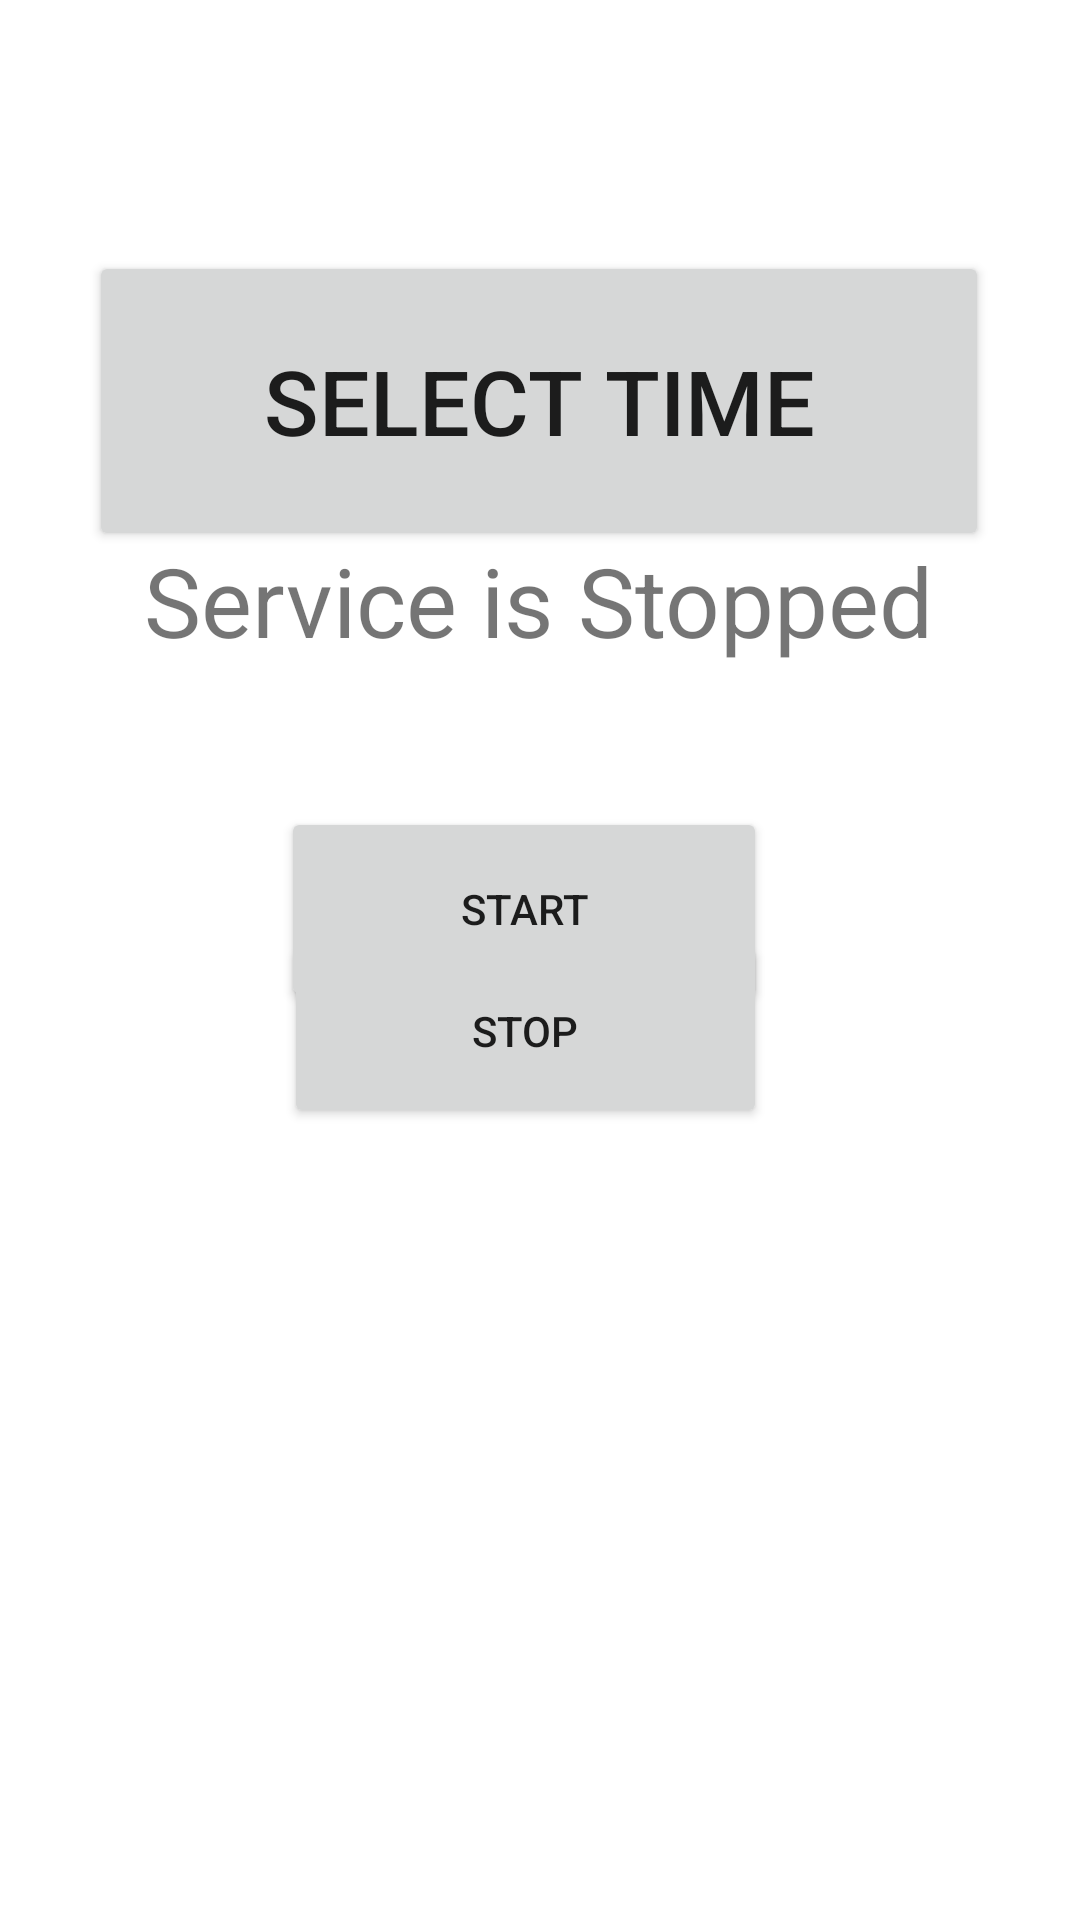

Produce the Android XML layout that renders to this screen, including the resource entries it uses.
<!-- AndroidManifest.xml: application theme Theme.PrivaSee -->
<!-- res/layout/fragment_monitor_timed_snapshots.xml -->
<?xml version="1.0" encoding="utf-8"?>
<androidx.constraintlayout.widget.ConstraintLayout xmlns:android="http://schemas.android.com/apk/res/android"
    xmlns:app="http://schemas.android.com/apk/res-auto"
    xmlns:tools="http://schemas.android.com/tools"
    android:layout_width="match_parent"
    android:layout_height="match_parent"
    tools:context=".ui.monitor.MonitorFragmentTimedSnapshots">


    <Button
        android:id="@+id/timeButton3"
        android:layout_width="wrap_content"
        android:layout_height="wrap_content"
        android:width="300dp"
        android:height="100dp"
        android:onClick="popTimePicker"
        android:text="Select Time"
        android:textSize="30sp"
        app:layout_constraintBottom_toBottomOf="parent"
        app:layout_constraintHorizontal_bias="0.495"
        app:layout_constraintLeft_toLeftOf="parent"
        app:layout_constraintRight_toRightOf="parent"
        app:layout_constraintTop_toTopOf="parent"
        app:layout_constraintVertical_bias="0.155" />

    <TextView
        android:id="@+id/seeServiceStatus"
        android:layout_width="wrap_content"
        android:layout_height="wrap_content"
        android:text="Service is Stopped"
        android:textSize="32sp"
        app:layout_constraintBottom_toBottomOf="parent"
        app:layout_constraintEnd_toEndOf="parent"
        app:layout_constraintHorizontal_bias="0.496"
        app:layout_constraintStart_toStartOf="parent"
        app:layout_constraintTop_toTopOf="parent"
        app:layout_constraintVertical_bias="0.299" />

    <Button
        android:id="@+id/btnStart"
        android:layout_width="162dp"
        android:layout_height="68dp"
        android:text="Start"
        app:layout_constraintBottom_toBottomOf="parent"
        app:layout_constraintEnd_toEndOf="parent"
        app:layout_constraintHorizontal_bias="0.473"
        app:layout_constraintStart_toStartOf="parent"
        app:layout_constraintTop_toTopOf="parent"
        app:layout_constraintVertical_bias="0.47" />

    <Button
        android:id="@+id/btnStop"
        android:layout_width="161dp"
        android:layout_height="65dp"
        android:layout_marginBottom="264dp"
        android:text="Stop"
        app:layout_constraintBottom_toBottomOf="parent"
        app:layout_constraintEnd_toEndOf="parent"
        app:layout_constraintHorizontal_bias="0.476"
        app:layout_constraintStart_toStartOf="parent"
        app:layout_constraintTop_toTopOf="parent"
        app:layout_constraintVertical_bias="1.0" />


</androidx.constraintlayout.widget.ConstraintLayout>
<!-- resources referenced by this layout -->
<resources>
  <style name="Theme.PrivaSee" parent="Theme.MaterialComponents.DayNight.NoActionBar">
          
          <item name="colorPrimary">@color/purple_500</item>
          <item name="colorPrimaryVariant">@color/purple_700</item>
          <item name="colorOnPrimary">@color/white</item>
          
          <item name="colorSecondary">@color/teal_200</item>
          <item name="colorSecondaryVariant">@color/teal_700</item>
          <item name="colorOnSecondary">@color/black</item>
          
          <item name="android:statusBarColor">?attr/colorPrimaryVariant</item>
          
      </style>
  <color name="purple_500">#FF6200EE</color>
  <color name="purple_700">#FF3700B3</color>
  <color name="white">#FFFFFFFF</color>
  <color name="teal_200">#FF03DAC5</color>
  <color name="teal_700">#FF018786</color>
  <color name="black">#FF000000</color>
</resources>
